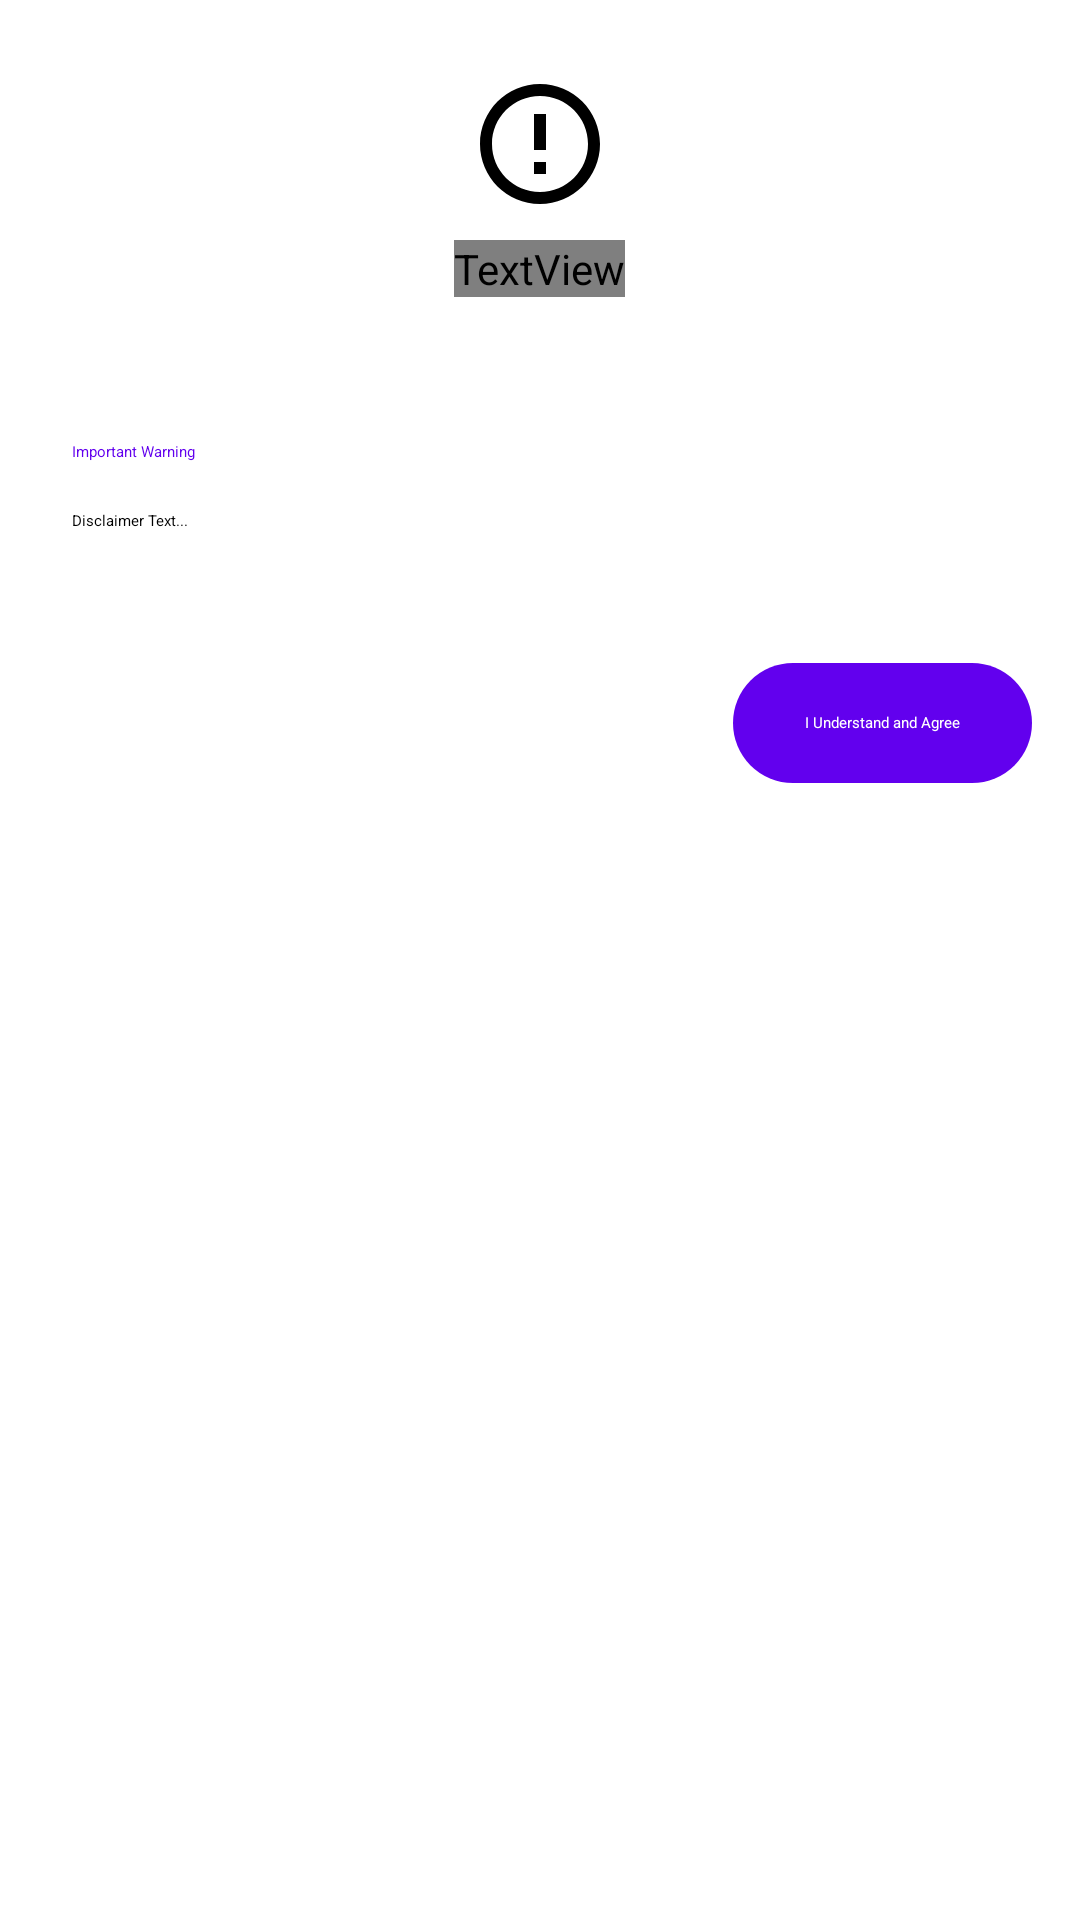

Reconstruct the res/layout file that produces this screen, plus the resources it refers to.
<!-- AndroidManifest.xml: fallback theme Theme.MaterialComponents.DayNight.NoActionBar -->
<!-- res/layout/dialog_safety_disclaimer.xml -->
<?xml version="1.0" encoding="utf-8"?>
<com.google.android.material.card.MaterialCardView xmlns:android="http://schemas.android.com/apk/res/android"
    xmlns:app="http://schemas.android.com/apk/res-auto"
    android:layout_width="match_parent"
    android:layout_height="wrap_content"
    app:cardCornerRadius="28dp"
    app:cardBackgroundColor="?attr/colorSurfaceContainerHigh"
    app:cardElevation="0dp"
    app:strokeWidth="0dp">

    <LinearLayout
        android:layout_width="match_parent"
        android:layout_height="wrap_content"
        android:orientation="vertical">

        
        <LinearLayout
            android:layout_width="match_parent"
            android:layout_height="wrap_content"
            android:orientation="vertical"
            android:background="?attr/colorTertiaryContainer"
            android:padding="24dp"
            android:gravity="center">

            <ImageView
                android:layout_width="48dp"
                android:layout_height="48dp"
                app:srcCompat="@drawable/ic_error_outline_24"
                app:tint="?attr/colorOnTertiaryContainer"/>
            <TextView
                android:layout_width="wrap_content"
                android:layout_height="wrap_content"
                android:text="@string/disclaimer_title"
                android:textAppearance="?attr/textAppearanceHeadlineSmall"
                android:textColor="?attr/colorOnTertiaryContainer"
                android:layout_marginTop="8dp"/>
        </LinearLayout>

        
        <ScrollView
            android:layout_width="match_parent"
            android:layout_height="0dp"
            android:layout_weight="1"
            android:padding="24dp">

            <LinearLayout
                android:layout_width="match_parent"
                android:layout_height="wrap_content"
                android:orientation="vertical">

                <TextView
                    android:layout_width="match_parent"
                    android:layout_height="wrap_content"
                    android:text="@string/disclaimer_header"
                    android:textAppearance="?attr/textAppearanceTitleMedium"
                    android:textColor="?attr/colorPrimary"
                    android:layout_marginBottom="16dp"/>

                <TextView
                    android:id="@+id/disclaimer_message"
                    android:layout_width="match_parent"
                    android:layout_height="wrap_content"
                    android:text="Disclaimer Text..."
                    android:textAppearance="?attr/textAppearanceBodyMedium"
                    android:textColor="?attr/colorOnSurface"
                    android:lineSpacingMultiplier="1.2"/>

            </LinearLayout>
        </ScrollView>

        
        <LinearLayout
            android:layout_width="match_parent"
            android:layout_height="wrap_content"
            android:padding="16dp"
            android:gravity="end"
            android:background="?attr/colorSurfaceContainerHigh">

            <com.google.android.material.button.MaterialButton
                android:id="@+id/btn_accept"
                style="@style/Widget.Material3.Button"
                android:layout_width="wrap_content"
                android:layout_height="wrap_content"
                android:text="@string/disclaimer_accept"
                />

        </LinearLayout>

    </LinearLayout>

</com.google.android.material.card.MaterialCardView>
<!-- resources referenced by this layout -->
<resources>
  <!-- drawable ic_error_outline_24 (drawable) -->
  <?xml version="1.0" encoding="utf-8"?>
  <vector xmlns:android="http://schemas.android.com/apk/res/android"
      android:width="24dp"
      android:height="24dp"
      android:viewportWidth="24"
      android:viewportHeight="24">
      <path
          android:fillColor="#FF000000"
          android:pathData="M11,15h2v2h-2zM11,7h2v6h-2zM11.99,2C6.47,2 2,6.48 2,12s4.47,10 9.99,10C17.52,22 22,17.52 22,12S17.52,2 11.99,2zM12,20c-4.42,0 -8,-3.58 -8,-8s3.58,-8 8,-8 8,3.58 8,8 -3.58,8 -8,8z" />
  </vector>
  <string name="disclaimer_accept">I Understand and Agree</string>
  <string name="disclaimer_header">Important Warning</string>
  <string name="disclaimer_title">Safety &amp; Liability</string>
</resources>
